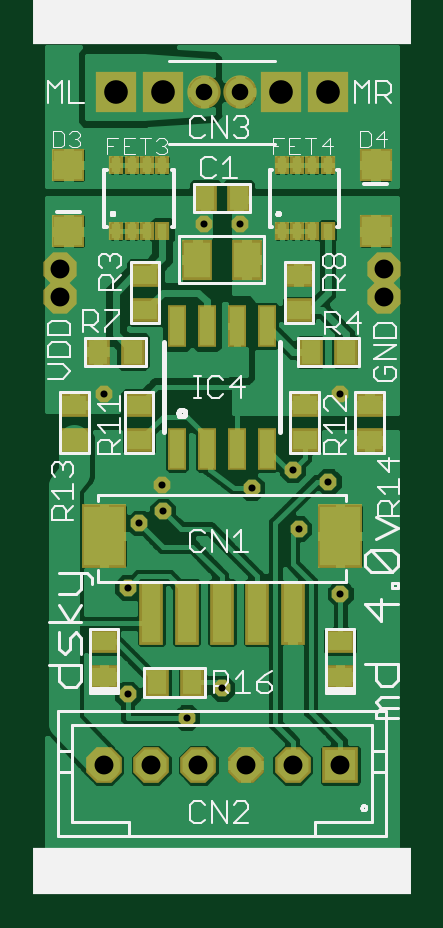
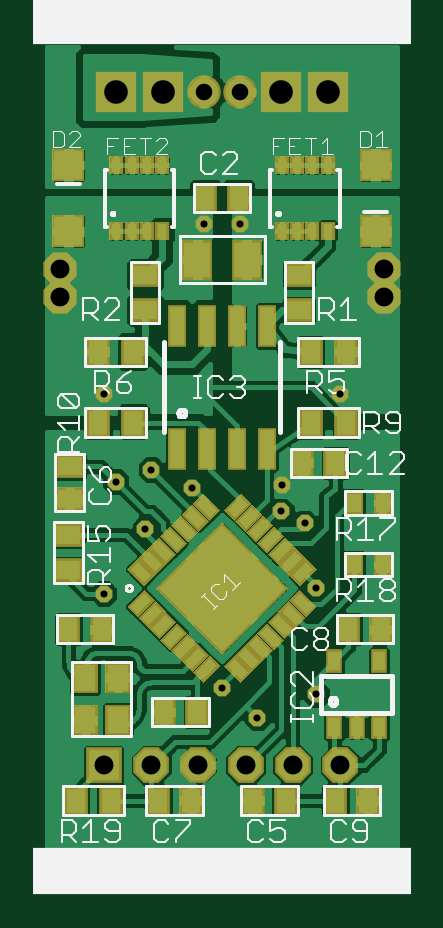
Circuit board: 7 layer files. Board 14.8 x 35.3 mm.
- top_copper: dsky_md_4.01v.cmp (66627 bytes)
- drill: dsky_md_4.01v.drd (438 bytes)
- top_silk: dsky_md_4.01v.plc (14598 bytes)
- bottom_silk: dsky_md_4.01v.pls (14389 bytes)
- bottom_copper: dsky_md_4.01v.sol (84177 bytes)
- top_mask: dsky_md_4.01v.stc (2678 bytes)
- bottom_mask: dsky_md_4.01v.sts (6114 bytes)

=== top_copper: dsky_md_4.01v.cmp (66627 bytes, source omitted) ===
=== drill: dsky_md_4.01v.drd ===
%
M48
M72
T01C0.0118
T02C0.0276
T03C0.0315
T04C0.0394
%
T01
X1775Y3486
X1775Y5257
X1972Y6340
X2346Y6970
X2365Y6537
X1381Y8486
X3054Y11320
X3645Y11320
X5318Y8486
X5121Y7029
X4629Y6242
X4531Y7226
X3842Y6931
X5318Y5159
X3350Y3584
X2759Y3092
T02
X3054Y13525
X3645Y13525
T03
X1381Y2305
X2169Y2305
X2956Y2305
X3743Y2305
X4531Y2305
X5318Y2305
X6047Y10100
X6047Y10572
X653Y10572
X653Y10100
T04
X1578Y13525
X2365Y13525
X4334Y13525
X5121Y13525
M30

=== top_silk: dsky_md_4.01v.plc (14598 bytes, source omitted) ===
=== bottom_silk: dsky_md_4.01v.pls (14389 bytes, source omitted) ===
=== bottom_copper: dsky_md_4.01v.sol (84177 bytes, source omitted) ===
=== top_mask: dsky_md_4.01v.stc ===
G75*
%MOIN*%
%OFA0B0*%
%FSLAX24Y24*%
%IPPOS*%
%LPD*%
%AMOC8*
5,1,8,0,0,1.08239X$1,22.5*
%
%ADD10R,0.0237X0.0316*%
%ADD11R,0.0395X0.0474*%
%ADD12R,0.0513X0.0671*%
%ADD13R,0.0474X0.0395*%
%ADD14R,0.0552X0.0552*%
%ADD15C,0.0476*%
%ADD16C,0.0556*%
%ADD17OC8,0.0515*%
%ADD18OC8,0.0595*%
%ADD19R,0.0515X0.0515*%
%ADD20R,0.0595X0.0595*%
%ADD21R,0.0749X0.1064*%
%ADD22R,0.0395X0.1064*%
%ADD23R,0.0316X0.0710*%
%ADD24OC8,0.0278*%
%ADD25R,0.0591X0.0591*%
%ADD26R,0.0671X0.0671*%
%ADD27OC8,0.0475*%
%ADD28OC8,0.0555*%
D10*
X001588Y011202D03*
X001844Y011202D03*
X002100Y011202D03*
X002356Y011202D03*
X002356Y012305D03*
X002100Y012305D03*
X001844Y012305D03*
X001588Y012305D03*
X004344Y012305D03*
X004600Y012305D03*
X004856Y012305D03*
X005112Y012305D03*
X005112Y011202D03*
X004856Y011202D03*
X004600Y011202D03*
X004344Y011202D03*
D11*
X003625Y011754D03*
X003074Y011754D03*
X001873Y009194D03*
X001283Y009194D03*
X002267Y003683D03*
X002858Y003683D03*
X004826Y009194D03*
X005417Y009194D03*
D12*
X003763Y010730D03*
X002936Y010730D03*
D13*
X002070Y010474D03*
X002070Y009883D03*
X001972Y008309D03*
X001972Y007718D03*
X000889Y007718D03*
X000889Y008309D03*
X001381Y004372D03*
X001381Y003781D03*
X004629Y009883D03*
X004629Y010474D03*
X004728Y008309D03*
X004728Y007718D03*
X005810Y007718D03*
X005810Y008309D03*
X005318Y004372D03*
X005318Y003781D03*
D14*
X005909Y011202D03*
X005909Y012305D03*
X000791Y012305D03*
X000791Y011202D03*
D15*
X003054Y013525D03*
X003645Y013525D03*
D16*
X003645Y013525D03*
X003054Y013525D03*
D17*
X002956Y002305D03*
X002169Y002305D03*
X001381Y002305D03*
X003743Y002305D03*
X004531Y002305D03*
D18*
X001381Y002305D03*
X002169Y002305D03*
X002956Y002305D03*
X003743Y002305D03*
X004531Y002305D03*
D19*
X005318Y002305D03*
D20*
X005318Y002305D03*
D21*
X005318Y006124D03*
X001381Y006124D03*
D22*
X002169Y004844D03*
X002759Y004844D03*
X003350Y004844D03*
X003940Y004844D03*
X004531Y004844D03*
D23*
X004100Y007580D03*
X003600Y007580D03*
X003100Y007580D03*
X002600Y007580D03*
X002600Y009628D03*
X003100Y009628D03*
X003600Y009628D03*
X004100Y009628D03*
D24*
X003645Y011320D03*
X003054Y011320D03*
X001381Y008486D03*
X002346Y006970D03*
X002365Y006537D03*
X001972Y006340D03*
X001775Y005257D03*
X001775Y003486D03*
X002759Y003092D03*
X003350Y003584D03*
X004629Y006242D03*
X004531Y007226D03*
X005121Y007029D03*
X005318Y008486D03*
X003842Y006931D03*
X005318Y005159D03*
D25*
X005121Y013525D03*
X004334Y013525D03*
X002365Y013525D03*
X001578Y013525D03*
D26*
X001578Y013525D03*
X002365Y013525D03*
X004334Y013525D03*
X005121Y013525D03*
D27*
X006047Y010572D03*
X006047Y010100D03*
X000653Y010100D03*
X000653Y010572D03*
D28*
X000653Y010572D03*
X000653Y010100D03*
X006047Y010100D03*
X006047Y010572D03*
M02*

=== bottom_mask: dsky_md_4.01v.sts ===
G75*
%MOIN*%
%OFA0B0*%
%FSLAX24Y24*%
%IPPOS*%
%LPD*%
%AMOC8*
5,1,8,0,0,1.08239X$1,22.5*
%
%ADD10R,0.0237X0.0316*%
%ADD11R,0.0316X0.0710*%
%ADD12R,0.0250X0.0400*%
%ADD13R,0.1556X0.1556*%
%ADD14R,0.0395X0.0474*%
%ADD15R,0.0277X0.0395*%
%ADD16R,0.0434X0.0513*%
%ADD17R,0.0474X0.0395*%
%ADD18R,0.0552X0.0552*%
%ADD19R,0.0513X0.0671*%
%ADD20C,0.0476*%
%ADD21C,0.0556*%
%ADD22OC8,0.0515*%
%ADD23OC8,0.0595*%
%ADD24R,0.0515X0.0515*%
%ADD25R,0.0595X0.0595*%
%ADD26R,0.0316X0.0395*%
%ADD27OC8,0.0278*%
%ADD28R,0.0591X0.0591*%
%ADD29R,0.0671X0.0671*%
%ADD30OC8,0.0475*%
%ADD31OC8,0.0555*%
D10*
X001588Y011202D03*
X001844Y011202D03*
X002100Y011202D03*
X002356Y011202D03*
X002356Y012305D03*
X002100Y012305D03*
X001844Y012305D03*
X001588Y012305D03*
X004344Y012305D03*
X004600Y012305D03*
X004856Y012305D03*
X005112Y012305D03*
X005112Y011202D03*
X004856Y011202D03*
X004600Y011202D03*
X004344Y011202D03*
D11*
X004100Y009628D03*
X003600Y009628D03*
X003100Y009628D03*
X002600Y009628D03*
X002600Y007580D03*
X003100Y007580D03*
X003600Y007580D03*
X004100Y007580D03*
D12*
G36*
X003558Y006379D02*
X003382Y006555D01*
X003664Y006837D01*
X003840Y006661D01*
X003558Y006379D01*
G37*
G36*
X003742Y006195D02*
X003566Y006371D01*
X003848Y006653D01*
X004024Y006477D01*
X003742Y006195D01*
G37*
G36*
X003919Y006018D02*
X003743Y006194D01*
X004025Y006476D01*
X004201Y006300D01*
X003919Y006018D01*
G37*
G36*
X004103Y005835D02*
X003927Y006011D01*
X004209Y006293D01*
X004385Y006117D01*
X004103Y005835D01*
G37*
G36*
X004287Y005651D02*
X004111Y005827D01*
X004393Y006109D01*
X004569Y005933D01*
X004287Y005651D01*
G37*
G36*
X004463Y005474D02*
X004287Y005650D01*
X004569Y005932D01*
X004745Y005756D01*
X004463Y005474D01*
G37*
G36*
X004647Y005290D02*
X004471Y005466D01*
X004753Y005748D01*
X004929Y005572D01*
X004647Y005290D01*
G37*
G36*
X004471Y005049D02*
X004647Y005225D01*
X004929Y004943D01*
X004753Y004767D01*
X004471Y005049D01*
G37*
G36*
X004287Y004865D02*
X004463Y005041D01*
X004745Y004759D01*
X004569Y004583D01*
X004287Y004865D01*
G37*
G36*
X004111Y004688D02*
X004287Y004864D01*
X004569Y004582D01*
X004393Y004406D01*
X004111Y004688D01*
G37*
G36*
X003927Y004504D02*
X004103Y004680D01*
X004385Y004398D01*
X004209Y004222D01*
X003927Y004504D01*
G37*
G36*
X003743Y004321D02*
X003919Y004497D01*
X004201Y004215D01*
X004025Y004039D01*
X003743Y004321D01*
G37*
G36*
X003566Y004144D02*
X003742Y004320D01*
X004024Y004038D01*
X003848Y003862D01*
X003566Y004144D01*
G37*
G36*
X003382Y003960D02*
X003558Y004136D01*
X003840Y003854D01*
X003664Y003678D01*
X003382Y003960D01*
G37*
G36*
X003035Y003678D02*
X002859Y003854D01*
X003141Y004136D01*
X003317Y003960D01*
X003035Y003678D01*
G37*
G36*
X002851Y003862D02*
X002675Y004038D01*
X002957Y004320D01*
X003133Y004144D01*
X002851Y003862D01*
G37*
G36*
X002674Y004039D02*
X002498Y004215D01*
X002780Y004497D01*
X002956Y004321D01*
X002674Y004039D01*
G37*
G36*
X002491Y004222D02*
X002315Y004398D01*
X002597Y004680D01*
X002773Y004504D01*
X002491Y004222D01*
G37*
G36*
X002307Y004406D02*
X002131Y004582D01*
X002413Y004864D01*
X002589Y004688D01*
X002307Y004406D01*
G37*
G36*
X002130Y004583D02*
X001954Y004759D01*
X002236Y005041D01*
X002412Y004865D01*
X002130Y004583D01*
G37*
G36*
X001946Y004767D02*
X001770Y004943D01*
X002052Y005225D01*
X002228Y005049D01*
X001946Y004767D01*
G37*
G36*
X001770Y005572D02*
X001946Y005748D01*
X002228Y005466D01*
X002052Y005290D01*
X001770Y005572D01*
G37*
G36*
X001954Y005756D02*
X002130Y005932D01*
X002412Y005650D01*
X002236Y005474D01*
X001954Y005756D01*
G37*
G36*
X002131Y005933D02*
X002307Y006109D01*
X002589Y005827D01*
X002413Y005651D01*
X002131Y005933D01*
G37*
G36*
X002315Y006117D02*
X002491Y006293D01*
X002773Y006011D01*
X002597Y005835D01*
X002315Y006117D01*
G37*
G36*
X002498Y006300D02*
X002674Y006476D01*
X002956Y006194D01*
X002780Y006018D01*
X002498Y006300D01*
G37*
G36*
X002675Y006477D02*
X002851Y006653D01*
X003133Y006371D01*
X002957Y006195D01*
X002675Y006477D01*
G37*
G36*
X002859Y006661D02*
X003035Y006837D01*
X003317Y006555D01*
X003141Y006379D01*
X002859Y006661D01*
G37*
D13*
G36*
X003350Y006357D02*
X004450Y005257D01*
X003350Y004157D01*
X002250Y005257D01*
X003350Y006357D01*
G37*
D14*
X000909Y001714D03*
X001460Y001714D03*
X002287Y001714D03*
X002838Y001714D03*
X003763Y003191D03*
X004314Y003191D03*
X004413Y001714D03*
X003862Y001714D03*
X005200Y001714D03*
X005791Y001714D03*
X005909Y004569D03*
X005358Y004569D03*
X005417Y008013D03*
X005417Y009194D03*
X004826Y009194D03*
X004826Y008013D03*
X003625Y011754D03*
X003074Y011754D03*
X001873Y009194D03*
X001873Y008013D03*
X002011Y007344D03*
X001460Y007344D03*
X001283Y008013D03*
X001283Y009194D03*
X001243Y004569D03*
X000692Y004569D03*
D15*
X000732Y004037D03*
X000732Y002935D03*
X001106Y002935D03*
X001480Y002935D03*
X001480Y004037D03*
D16*
X005082Y003761D03*
X005082Y003053D03*
X005633Y003053D03*
X005633Y003761D03*
D17*
X005909Y005553D03*
X005909Y006143D03*
X005889Y006734D03*
X005889Y007285D03*
X004629Y009883D03*
X004629Y010474D03*
X002070Y010474D03*
X002070Y009883D03*
D18*
X000791Y011202D03*
X000791Y012305D03*
X005909Y012305D03*
X005909Y011202D03*
D19*
X003763Y010730D03*
X002936Y010730D03*
D20*
X003054Y013525D03*
X003645Y013525D03*
D21*
X003645Y013525D03*
X003054Y013525D03*
D22*
X002956Y002305D03*
X002169Y002305D03*
X001381Y002305D03*
X003743Y002305D03*
X004531Y002305D03*
D23*
X004531Y002305D03*
X003743Y002305D03*
X002956Y002305D03*
X002169Y002305D03*
X001381Y002305D03*
D24*
X005318Y002305D03*
D25*
X005318Y002305D03*
D26*
X001145Y005651D03*
X001145Y006675D03*
X000673Y006675D03*
X000673Y005651D03*
D27*
X001775Y005257D03*
X001972Y006340D03*
X002346Y006970D03*
X002365Y006537D03*
X001381Y008486D03*
X003054Y011320D03*
X003645Y011320D03*
X005318Y008486D03*
X005121Y007029D03*
X004629Y006242D03*
X004531Y007226D03*
X003842Y006931D03*
X005318Y005159D03*
X003350Y003584D03*
X002759Y003092D03*
X001775Y003486D03*
D28*
X001578Y013525D03*
X002365Y013525D03*
X004334Y013525D03*
X005121Y013525D03*
D29*
X005121Y013525D03*
X004334Y013525D03*
X002365Y013525D03*
X001578Y013525D03*
D30*
X000653Y010572D03*
X000653Y010100D03*
X006047Y010100D03*
X006047Y010572D03*
D31*
X006047Y010572D03*
X006047Y010100D03*
X000653Y010100D03*
X000653Y010572D03*
M02*

